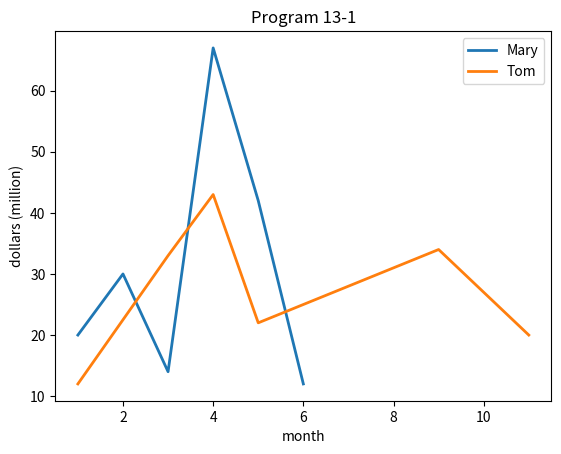

Write the Python code that produced this figure.
# -*- coding: utf-8 -*-
# 程式 13-1 (Python 3 Version)
import matplotlib.pyplot as plt
w = [1, 3, 4, 5, 9, 11]
x = [1, 2, 3, 4, 5, 6]
y = [20, 30, 14, 67, 42, 12]
z = [12, 33, 43, 22, 34, 20]

plt.plot(x, y, lw=2, label='Mary')
plt.plot(w, z, lw=2, label='Tom')
plt.xlabel('month')
plt.ylabel('dollars (million)')
plt.legend()
plt.title('Program 13-1')
plt.show()
